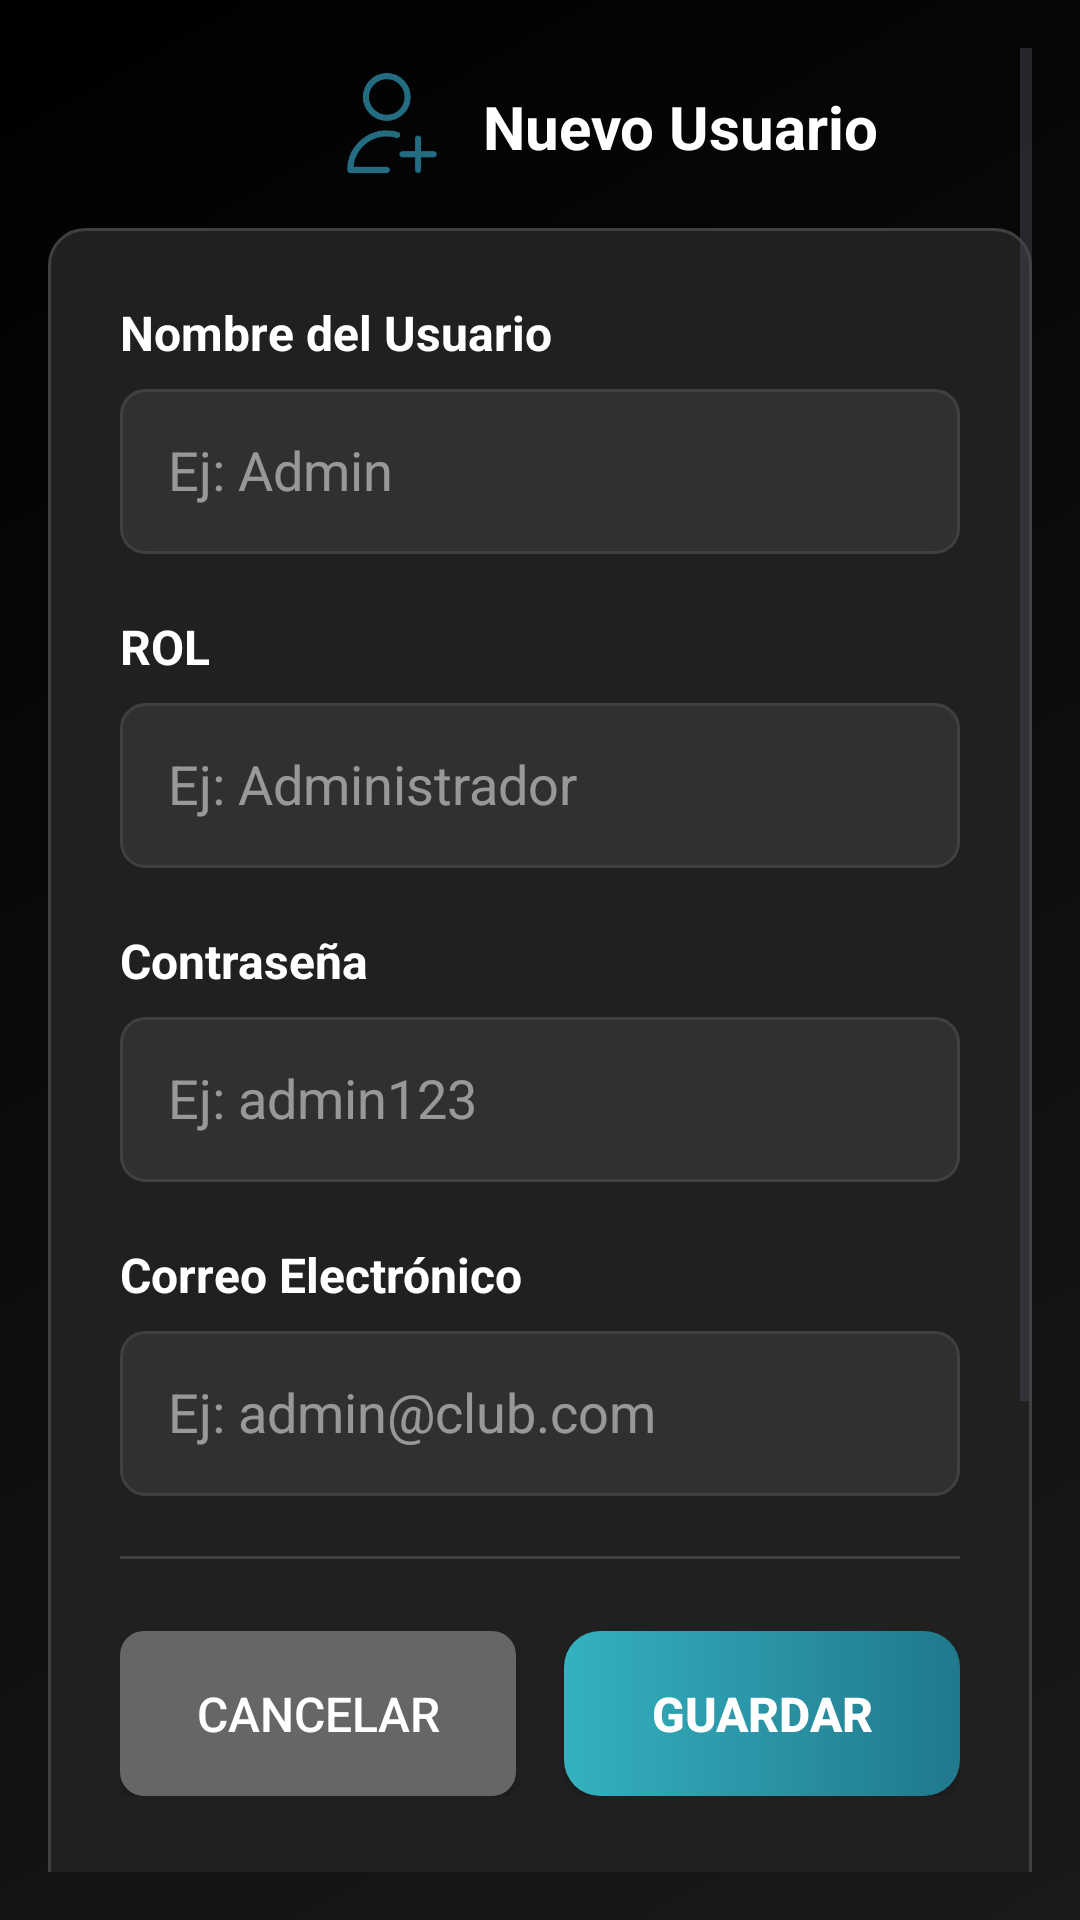

Layout XML and referenced resources for this Android screen:
<!-- AndroidManifest.xml: application theme Theme.ClubDeportivo -->
<!-- res/layout/activity_editar_usuario.xml -->
<?xml version="1.0" encoding="utf-8"?>
<ScrollView xmlns:android="http://schemas.android.com/apk/res/android"
    android:layout_width="match_parent"
    android:layout_height="match_parent"
    xmlns:app="http://schemas.android.com/apk/res-auto"
    android:background="@drawable/main_background_gradient"
    android:fillViewport="true"
    android:padding="16dp">

    <LinearLayout
        android:layout_width="match_parent"
        android:layout_height="wrap_content"
        android:orientation="vertical">
        

        <androidx.constraintlayout.widget.ConstraintLayout
            android:id="@+id/titleNewUser"
            android:layout_width="match_parent"
            android:layout_height="50dp"
            android:paddingStart="50dp"
            android:layout_marginBottom="10dp"
            app:layout_constraintTop_toTopOf="parent">

            <ImageView
                android:id="@+id/newUserIcon"
                android:layout_width="50dp"
                android:layout_height="50dp"
                android:src="@drawable/new_user_svg"
                android:layout_marginEnd="10dp"
                android:layout_marginStart="40dp"
                app:layout_constraintBottom_toBottomOf="parent"
                app:layout_constraintEnd_toStartOf="@+id/textViewNewUser"
                app:layout_constraintHorizontal_bias="0.064"
                app:layout_constraintStart_toStartOf="parent"
                app:layout_constraintTop_toTopOf="parent"
                app:layout_constraintVertical_bias="0.666"/>

            <TextView
                android:id="@+id/textViewNewUser"
                android:layout_width="200dp"
                android:layout_height="25dp"
                android:layout_marginStart="350dp"
                android:text="Nuevo Usuario"
                android:textColor="#FFFFFF"
                android:textSize="20sp"
                android:textStyle="bold"
                app:layout_constraintBottom_toBottomOf="parent"
                app:layout_constraintEnd_toStartOf="@+id/newUserIcon"
                app:layout_constraintStart_toStartOf="parent"
                app:layout_constraintTop_toTopOf="parent"/>

        </androidx.constraintlayout.widget.ConstraintLayout>

        
        <LinearLayout
            android:layout_width="match_parent"
            android:layout_height="787dp"
            android:background="@drawable/rounded_card"
            android:orientation="vertical"
            android:padding="24dp">

            
            <TextView
                android:layout_width="match_parent"
                android:layout_height="wrap_content"
                android:layout_marginBottom="8dp"
                android:text="Nombre del Usuario"
                android:textColor="#FFFFFF"
                android:textSize="16sp"
                android:textStyle="bold" />

            <EditText
                android:id="@+id/etNombreUsuario"
                android:layout_width="match_parent"
                android:layout_height="55dp"
                android:layout_marginBottom="20dp"
                android:background="@drawable/edit_text_background"
                android:hint="Ej: Admin"
                android:imeOptions="actionNext"
                android:inputType="textPersonName"
                android:padding="16dp"
                android:textColor="#FFFFFF"
                android:textColorHint="#80FFFFFF" />

            
            <TextView
                android:layout_width="match_parent"
                android:layout_height="wrap_content"
                android:layout_marginBottom="8dp"
                android:text="ROL"
                android:textColor="#FFFFFF"
                android:textSize="16sp"
                android:textStyle="bold" />

            <EditText
                android:id="@+id/etRol"
                android:layout_width="match_parent"
                android:layout_height="55dp"
                android:layout_marginBottom="20dp"
                android:background="@drawable/edit_text_background"
                android:hint="Ej: Administrador"
                android:imeOptions="actionNext"
                android:inputType="text"
                android:padding="16dp"
                android:textColor="#FFFFFF"
                android:textColorHint="#80FFFFFF" />

            <TextView
                android:layout_width="match_parent"
                android:layout_height="wrap_content"
                android:layout_marginBottom="8dp"
                android:text="Contraseña"
                android:textColor="#FFFFFF"
                android:textSize="16sp"
                android:textStyle="bold" />

            <EditText
                android:id="@+id/etPassword"
                android:layout_width="match_parent"
                android:layout_height="55dp"
                android:layout_marginBottom="20dp"
                android:background="@drawable/edit_text_background"
                android:hint="Ej: admin123"
                android:imeOptions="actionNext"
                android:inputType="textPassword"
                android:padding="16dp"
                android:textColor="#FFFFFF"
                android:textColorHint="#80FFFFFF" />

            <TextView
                android:layout_width="match_parent"
                android:layout_height="wrap_content"
                android:layout_marginBottom="8dp"
                android:text="Correo Electrónico"
                android:textColor="#FFFFFF"
                android:textSize="16sp"
                android:textStyle="bold" />

            <EditText
                android:id="@+id/etEmail"
                android:layout_width="match_parent"
                android:layout_height="55dp"
                android:layout_marginBottom="20dp"
                android:background="@drawable/edit_text_background"
                android:hint="Ej: admin@club.com"
                android:imeOptions="actionNext"
                android:inputType="textEmailAddress"
                android:padding="16dp"
                android:textColor="#FFFFFF"
                android:textColorHint="#80FFFFFF" />


            
            <View
                android:layout_width="match_parent"
                android:layout_height="1dp"
                android:layout_marginBottom="24dp"
                android:background="#404040" />

            
            <LinearLayout
                android:layout_width="match_parent"
                android:layout_height="wrap_content"
                android:gravity="end"
                android:orientation="horizontal"
                android:weightSum="2">

                <Button
                    android:id="@+id/btnCancelar"
                    android:layout_width="0dp"
                    android:layout_height="55dp"
                    android:layout_marginEnd="8dp"
                    android:layout_weight="1"
                    android:background="@drawable/button_secondary"
                    android:text="CANCELAR"
                    android:textAllCaps="true"
                    android:textColor="#FFFFFF"
                    android:textSize="16sp" />

                <Button
                    android:id="@+id/btnGuardarUsuario"
                    android:layout_width="0dp"
                    android:layout_height="55dp"
                    android:layout_marginStart="8dp"
                    android:layout_weight="1"
                    android:background="@drawable/button_bg_deg"
                    android:text="GUARDAR"
                    android:textAllCaps="true"
                    android:textColor="#FFFFFF"
                    android:textSize="16sp"
                    android:textStyle="bold" />
            </LinearLayout>

        </LinearLayout>

    </LinearLayout>

</ScrollView>
<!-- resources referenced by this layout -->
<resources>
  <!-- drawable button_bg_deg (drawable) -->
  <shape xmlns:android="http://schemas.android.com/apk/res/android"
      android:shape="rectangle">
      <gradient
          android:angle="0"
          android:startColor="#34B1BF"
          android:endColor="#20788C"
          android:type="linear"/>
      <corners android:radius="12dp"/>
  </shape>
  <!-- drawable button_secondary (drawable) -->
  <?xml version="1.0" encoding="utf-8"?>
  <shape xmlns:android="http://schemas.android.com/apk/res/android"
      android:shape="rectangle">
      <solid android:color="#FF666666"/> 
      <corners android:radius="8dp"/>
  </shape>
  <!-- drawable edit_text_background (drawable) -->
  <?xml version="1.0" encoding="utf-8"?>
  <shape xmlns:android="http://schemas.android.com/apk/res/android"
      android:shape="rectangle">
      <solid android:color="#303030"/>
      <corners android:radius="8dp"/>
      <stroke android:width="1dp" android:color="#404040"/>
  </shape>
  <!-- drawable main_background_gradient (drawable) -->
  <?xml version="1.0" encoding="utf-8"?>
  <shape xmlns:android="http://schemas.android.com/apk/res/android"
      android:shape="rectangle">
      <gradient
          android:angle="135"
          android:startColor="#FF1A1A1A"
          android:endColor="#FF000000"
          android:type="linear"/>
  </shape>
  <!-- drawable new_user_svg: png bitmap (drawable, 6292 bytes) -->
  <!-- drawable rounded_card (drawable) -->
  <?xml version="1.0" encoding="utf-8"?>
  <shape xmlns:android="http://schemas.android.com/apk/res/android"
      android:shape="rectangle">
      <solid android:color="#202020"/>
      <corners android:radius="12dp"/>
      <stroke android:width="1dp" android:color="#404040"/>
  </shape>
  <style name="Theme.ClubDeportivo" parent="Base.Theme.ClubDeportivo" />
  <style name="Base.Theme.ClubDeportivo" parent="Theme.Material3.DayNight.NoActionBar">
          
          <item name="colorAccent">@color/accent</item>
          <item name="colorSecondary">@color/accent</item>
          <item name="colorControlActivated">@color/accent</item>
           <item name="colorPrimary">@color/accent</item>
      </style>
  <color name="accent">#FF246C82</color>
</resources>
